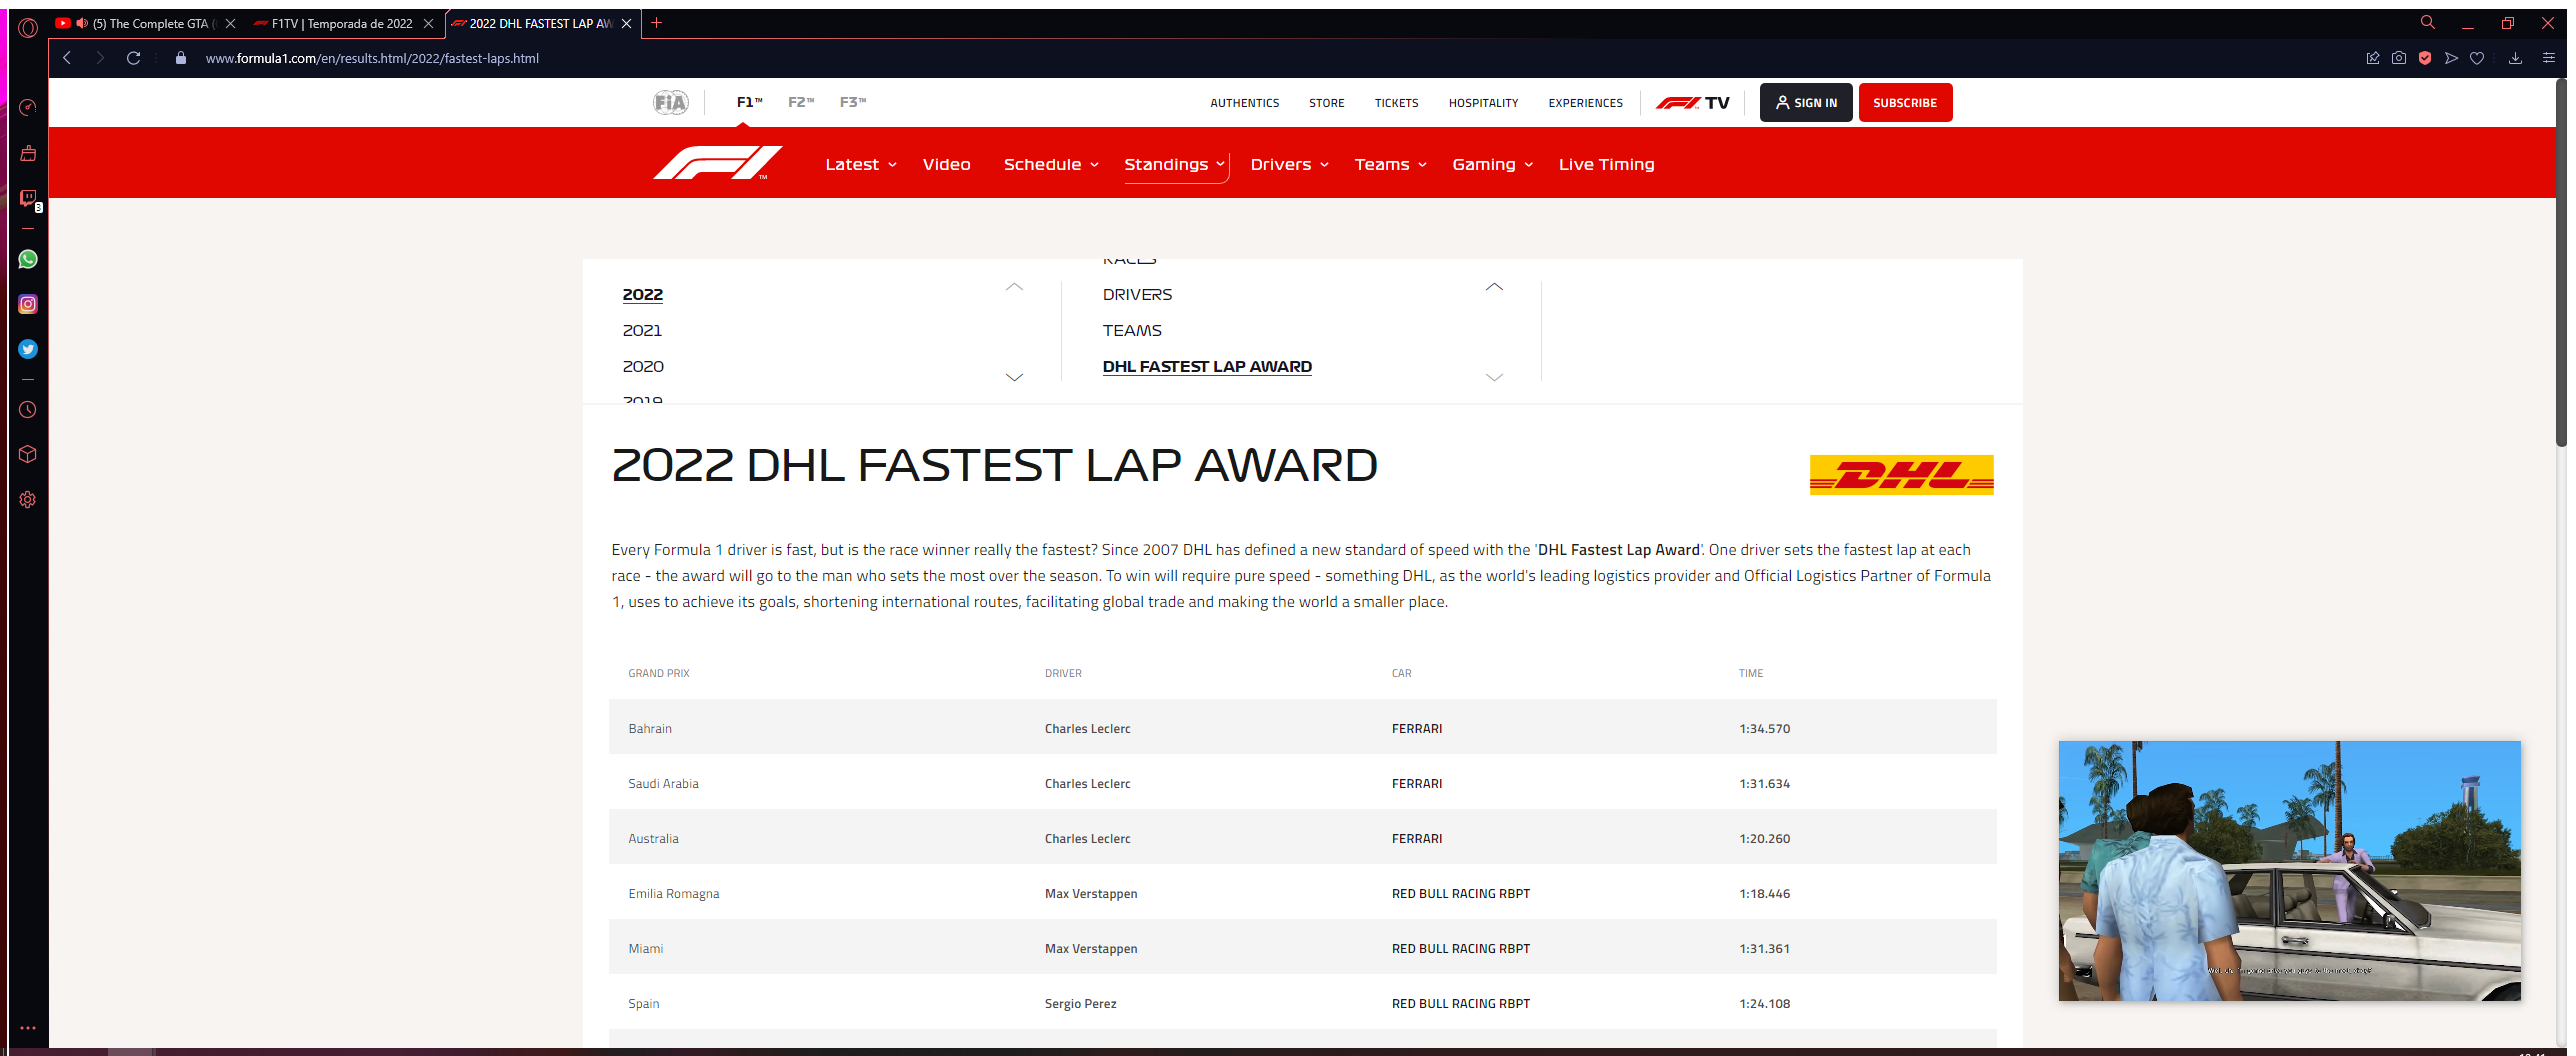
Task: Processo em Branco
Workflow: Sequência_Generate_Data

Step 1: Use Application: 2022 DHL FASTEST LAP AWARD - Opera on the element in window '2022 DHL FASTEST LAP AWARD - Opera' (opera.exe)

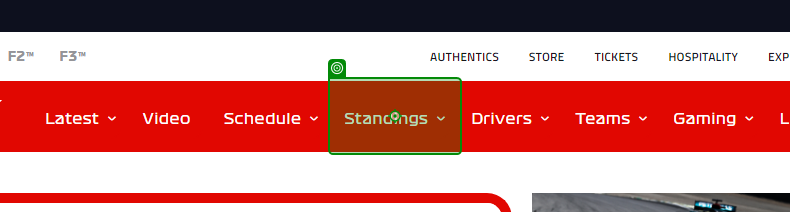
Step 2: click on 'Standings'

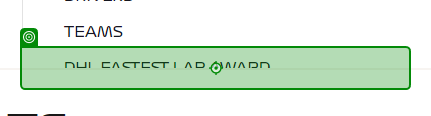
Step 3: click on 'DHL FASTEST LAP AWARD'

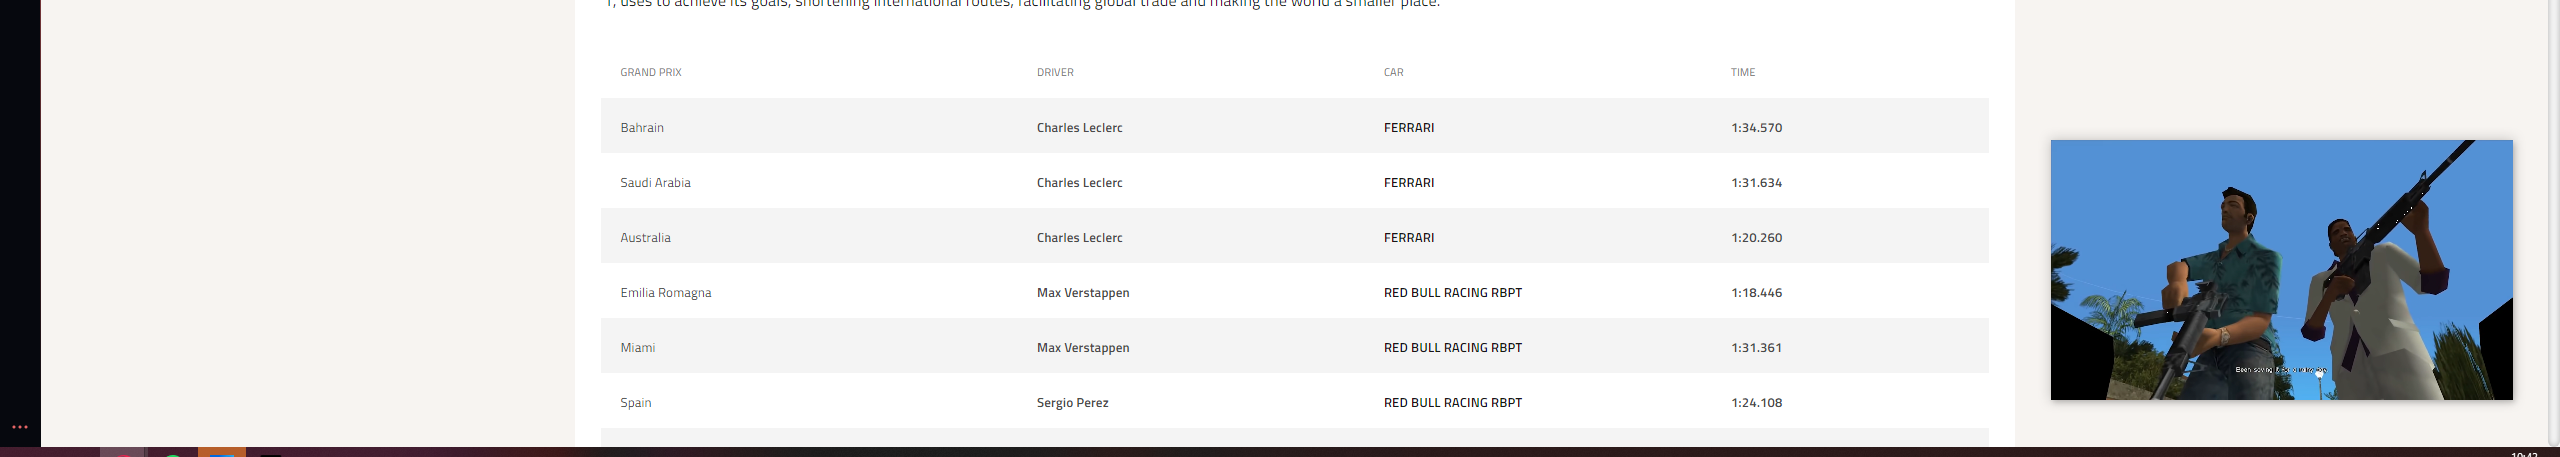
Step 4: get-text